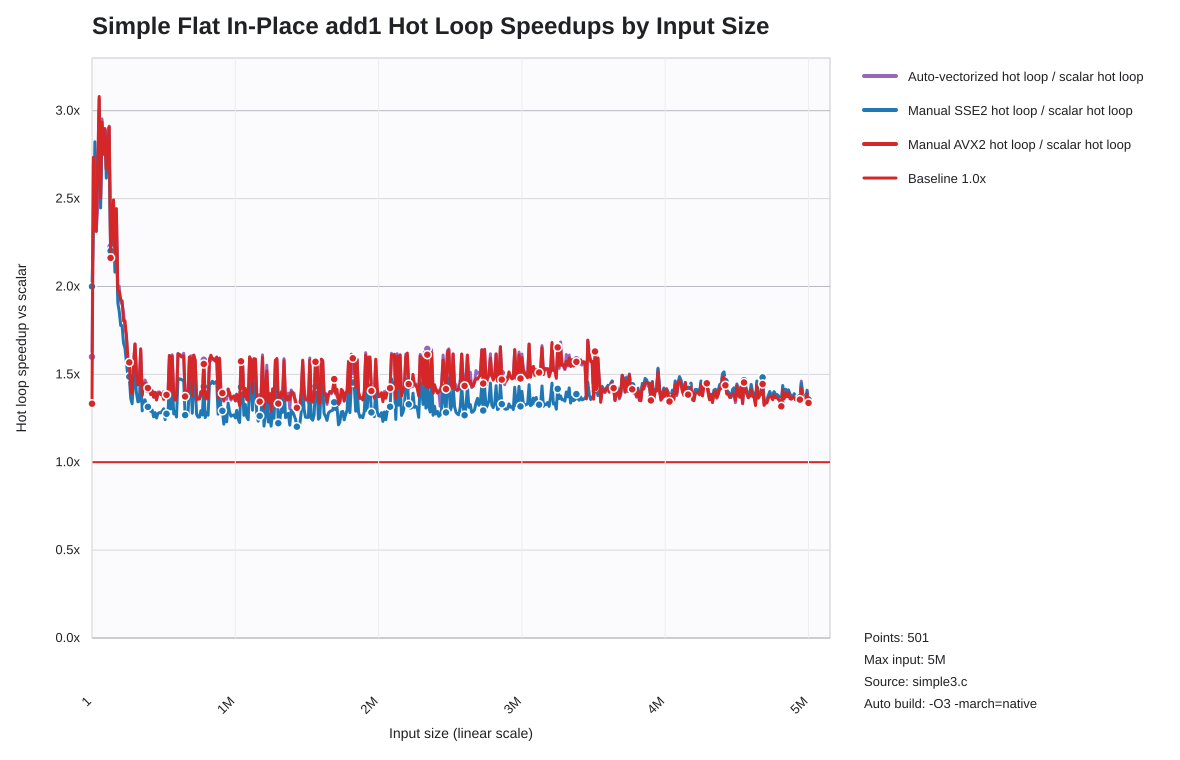

The file beside this chart, header and first rows:
list_len, auto_hot_loop_speedup_vs_scalar, sse2_hot_loop_speedup_vs_scalar, avx2_hot_loop_speedup_vs_scalar
1, 1.6, 2, 1.333
10001, 2.697, 2.323, 2.734
20001, 2.332, 2.823, 2.34
30001, 2.319, 2.537, 2.313
40001, 2.449, 2.555, 2.685
50001, 3.067, 3.003, 3.081
60001, 2.493, 2.447, 2.505
70001, 2.953, 2.902, 2.936
80001, 2.793, 2.789, 2.751
90001, 2.89, 2.873, 2.899
100001, 2.666, 2.617, 2.668
110001, 2.888, 2.85, 2.825
120001, 2.912, 2.824, 2.908
130001, 2.228, 2.203, 2.163
140001, 2.392, 2.313, 2.401
150001, 2.483, 2.401, 2.493
160001, 2.158, 2.082, 2.146
170001, 2.415, 2.279, 2.443
180001, 1.959, 1.907, 1.978
190001, 2.002, 1.86, 1.971
200001, 1.908, 1.778, 1.923
210001, 1.901, 1.777, 1.918
220001, 1.854, 1.679, 1.805
230001, 1.763, 1.649, 1.804
240001, 1.729, 1.567, 1.714
250001, 1.593, 1.495, 1.599
260001, 1.577, 1.487, 1.568
270001, 1.416, 1.363, 1.403
280001, 1.39, 1.333, 1.392
290001, 1.563, 1.46, 1.572
300001, 1.673, 1.513, 1.672
310001, 1.53, 1.397, 1.506
320001, 1.443, 1.344, 1.44
330001, 1.461, 1.347, 1.452
340001, 1.639, 1.532, 1.645
350001, 1.387, 1.293, 1.382
360001, 1.446, 1.34, 1.446
370001, 1.468, 1.355, 1.448
380001, 1.449, 1.323, 1.445
390001, 1.411, 1.315, 1.423
400001, 1.412, 1.307, 1.414
410001, 1.386, 1.289, 1.385
420001, 1.399, 1.297, 1.408
430001, 1.371, 1.259, 1.371
440001, 1.394, 1.283, 1.398
450001, 1.354, 1.252, 1.356
460001, 1.399, 1.277, 1.389
470001, 1.4, 1.282, 1.395
480001, 1.387, 1.281, 1.385
490001, 1.386, 1.291, 1.39
500001, 1.403, 1.304, 1.357
510001, 1.387, 1.242, 1.374
520001, 1.387, 1.276, 1.383
530001, 1.369, 1.26, 1.37
540001, 1.607, 1.464, 1.607
550001, 1.423, 1.303, 1.412
560001, 1.611, 1.475, 1.603
570001, 1.382, 1.275, 1.383
580001, 1.392, 1.289, 1.353
590001, 1.36, 1.257, 1.366
... 441 more rows
